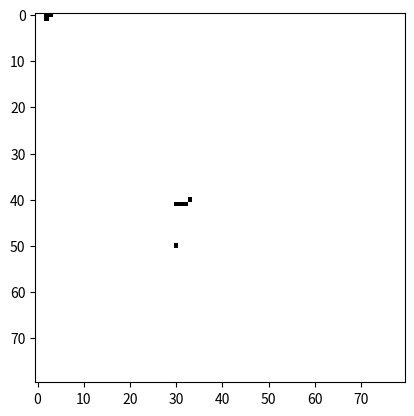
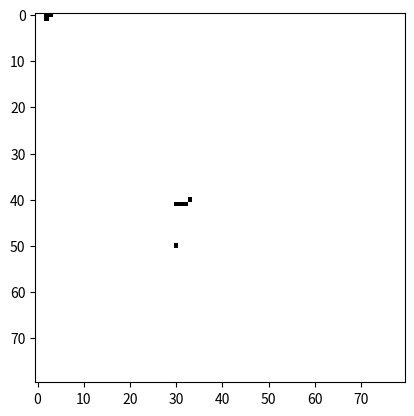

The matplotlib source for these figures, in order:
import numpy as np
import matplotlib.pyplot as plt

x = np.zeros((80,80))

x[0][2] = 1
x[1][2] = 1
x[0][3] = 1
x[50][30] = 1
x[41][30] = 1
x[41][31] = 1
x[41][32] = 1
x[40][33] = 1

def gra_w_zycie(x):
    
    y = x.copy()
    X = int(len(x)-1)
    
    kumple = 0
    if x[0][1]:
        kumple += 1
    if x[1][0]:
        kumple += 1
    if x[1][1]:
        kumple += 1
    if not x[0][0]:
        if kumple == 3:
            y[0][0] == 1
        
    if x[0][0]:
        if kumple != 2 and kumple != 3:
            y[0][0] == 0
            
    kumple = 0
    if x[0][int(X-1)]:
        kumple += 1
    if x[1][X]:
        kumple += 1
    if x[1][int(X-1)]:
        kumple += 1
    if not x[0][X]:
        if kumple == 3:
            y[0][X] == 1
        
    if x[0][X]:
        if kumple != 2 and kumple != 3:
            y[0][X] == 0
    
    
    kumple = 0
    if x[X][1]:
        kumple += 1
    if x[int(X-1)][0]:
        kumple += 1
    if x[int(X-1)][1]:
        kumple += 1
    if not x[0][0]:
        if kumple == 3:
            y[X][0] == 1
        
    if x[0][0]:
        if kumple != 2 and kumple != 3:
            y[X][0] == 0
    
    
    kumple = 0
    if x[X][int(X-1)]:
        kumple += 1
    if x[int(X-1)][X]:
        kumple += 1
    if x[int(X-1)][int(X-1)]:
        kumple += 1
    if not x[X][X]:
        if kumple == 3:
            y[X][X] == 1
        
    if x[X][X]:
        if kumple != 2 and kumple != 3:
            y[X][X] == 0
            
    #WNETRZE
    for j in range(1,X):
        for i in range(1,X):
            kumple = 0
            if x[j-1][i-1]: kumple += 1
            if x[j-1][i]: kumple += 1
            if x[j-1][i+1]: kumple += 1
            if x[j][i-1]: kumple += 1
            if x[j][i+1]: kumple += 1
            if x[j+1][i-1]: kumple += 1
            if x[j+1][i]: kumple += 1
            if x[j+1][i+1]: kumple += 1
            if not x[i][j]:
                if kumple == 3:
                    y[i][j] == 1
            if x[i][j]:
                if kumple != 2 and kumple != 3:
                    y[i][j] == 0
        
    
    for i in range(1,X):
        kumple = 0
        kumple1 = 0
        kumple2 = 0
        kumple3 = 0
        if x[0][i-1]: kumple += 1
        if x[0][i+1]: kumple += 1
        if x[1][i-1]: kumple += 1
        if x[1][i]: kumple += 1
        if x[1][i+1]: kumple += 1
        if x[X][i-1]: kumple1 += 1
        if x[X][i+1]: kumple1 += 1
        if x[int(X-1)][i-1]: kumple1 += 1
        if x[int(X-1)][i]: kumple1 += 1
        if x[int(X-1)][i+1]: kumple1 += 1
        if x[i-1][0]: kumple2 += 1
        if x[i+1][0]: kumple2 += 1
        if x[i-1][1]: kumple2 += 1
        if x[i][1]: kumple2 += 1
        if x[i+1][1]: kumple2 += 1
        if x[i-1][X]: kumple3 += 1
        if x[i+1][X]: kumple3 += 1
        if x[i-1][int(X-1)]: kumple3 += 1
        if x[i][int(X-1)]: kumple3 += 1
        if x[i+1][int(X-1)]: kumple3 += 1
        if not x[0][i]:
            if kumple == 3:
                y[0][i] == 1
        if x[0][i]:
            if kumple != 2 and kumple != 3:
                y[0][i] == 0
        if not x[X][i]:
            if kumple1 == 3:
                y[X][i] == 1
        if x[X][i]:
            if kumple1 != 2 and kumple1 != 3:
                y[X][i] == 0
        if not x[i][0]:
            if kumple2 == 3:
                y[i][0] == 1
        if x[i][0]:
            if kumple2 != 2 and kumple2 != 3:
                y[i][0] == 0
        if not x[i][X]:
            if kumple3 == 3:
                y[i][X] == 1
        if x[i][X]:
            if kumple3 != 2 and kumple3 != 3:
                y[i][X] == 0                

            
    plt.figure(1)
    plt.imshow(x, cmap='Greys', interpolation='nearest')
    plt.figure(2)
    plt.imshow(y, cmap='Greys', interpolation='nearest')
    plt.show()

gra_w_zycie(x)

for i in range(1,3):
    print(i)